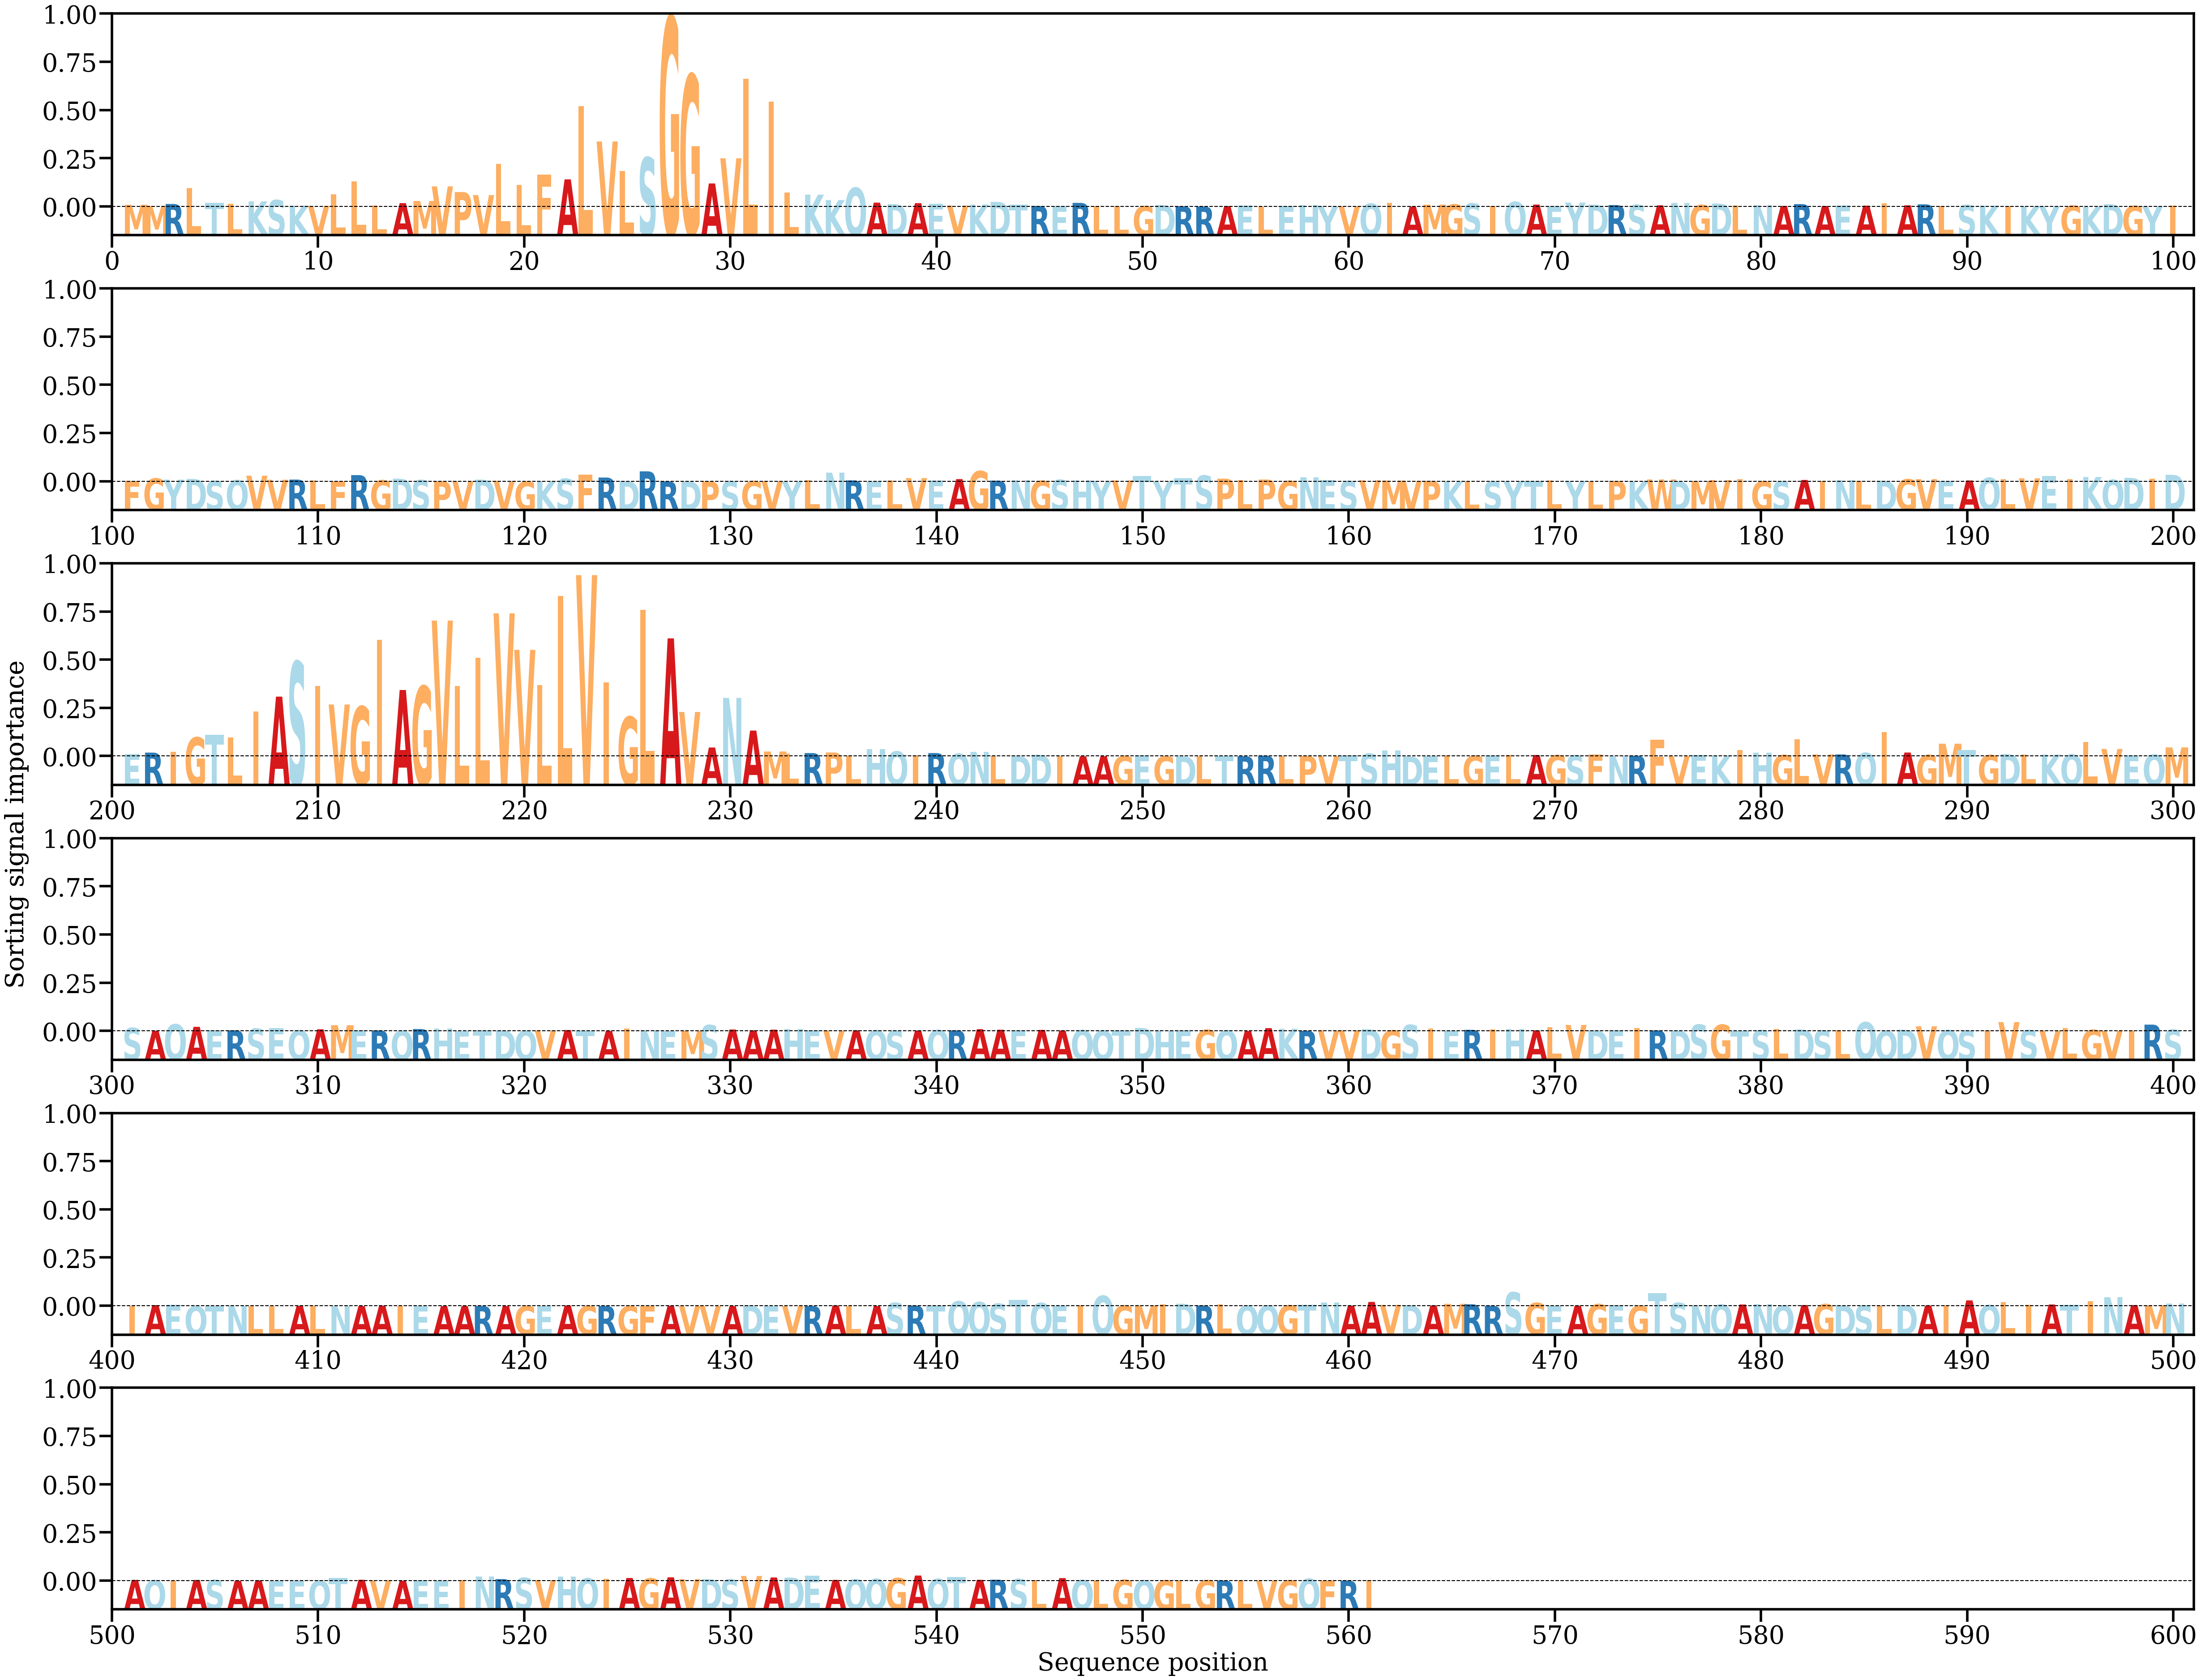

Values plotted in this chart, from the file beside it:
AA, Alpha
M, [0.00047424]
M, [0.00022115]
R, [0.00064443]
L, [0.00431718]
T, [0.00090001]
L, [0.00070757]
K, [0.00123671]
S, [0.0015422]
K, [0.00025045]
V, [0.00019445]
L, [0.00280945]
L, [0.00584417]
L, [0.00029353]
A, [0.00084217]
M, [0.00133571]
V, [0.00467551]
P, [0.00338085]
V, [0.00268094]
L, [0.00983765]
L, [0.0050379]
F, [0.00733757]
A, [0.00629539]
L, [0.02309247]
V, [0.01497223]
L, [0.00819415]
S, [0.01130076]
G, [0.04349475]
G, [0.03025665]
A, [0.00535708]
V, [0.01111818]
L, [0.02929537]
I, [0.02411024]
L, [0.00327633]
K, [0.00278555]
K, [0.00154695]
Q, [0.00435033]
A, [0.00095718]
D, [0.00060789]
A, [0.00084088]
E, [0.0007347]
V, [0.00029274]
K, [0.00051871]
D, [0.0011147]
T, [0.00049735]
R, [0.0001961]
E, [0.00021511]
R, [0.00089753]
L, [0.00022197]
L, [0.00020528]
G, [0.00015638]
D, [0.0004031]
R, [0.00011003]
R, [6.6369794e-05]
A, [0.00016831]
E, [0.00033683]
L, [2.8578384e-05]
E, [0.00018344]
H, [0.00035671]
Y, [0.0001158]
V, [9.405797e-05]
... 501 more rows
